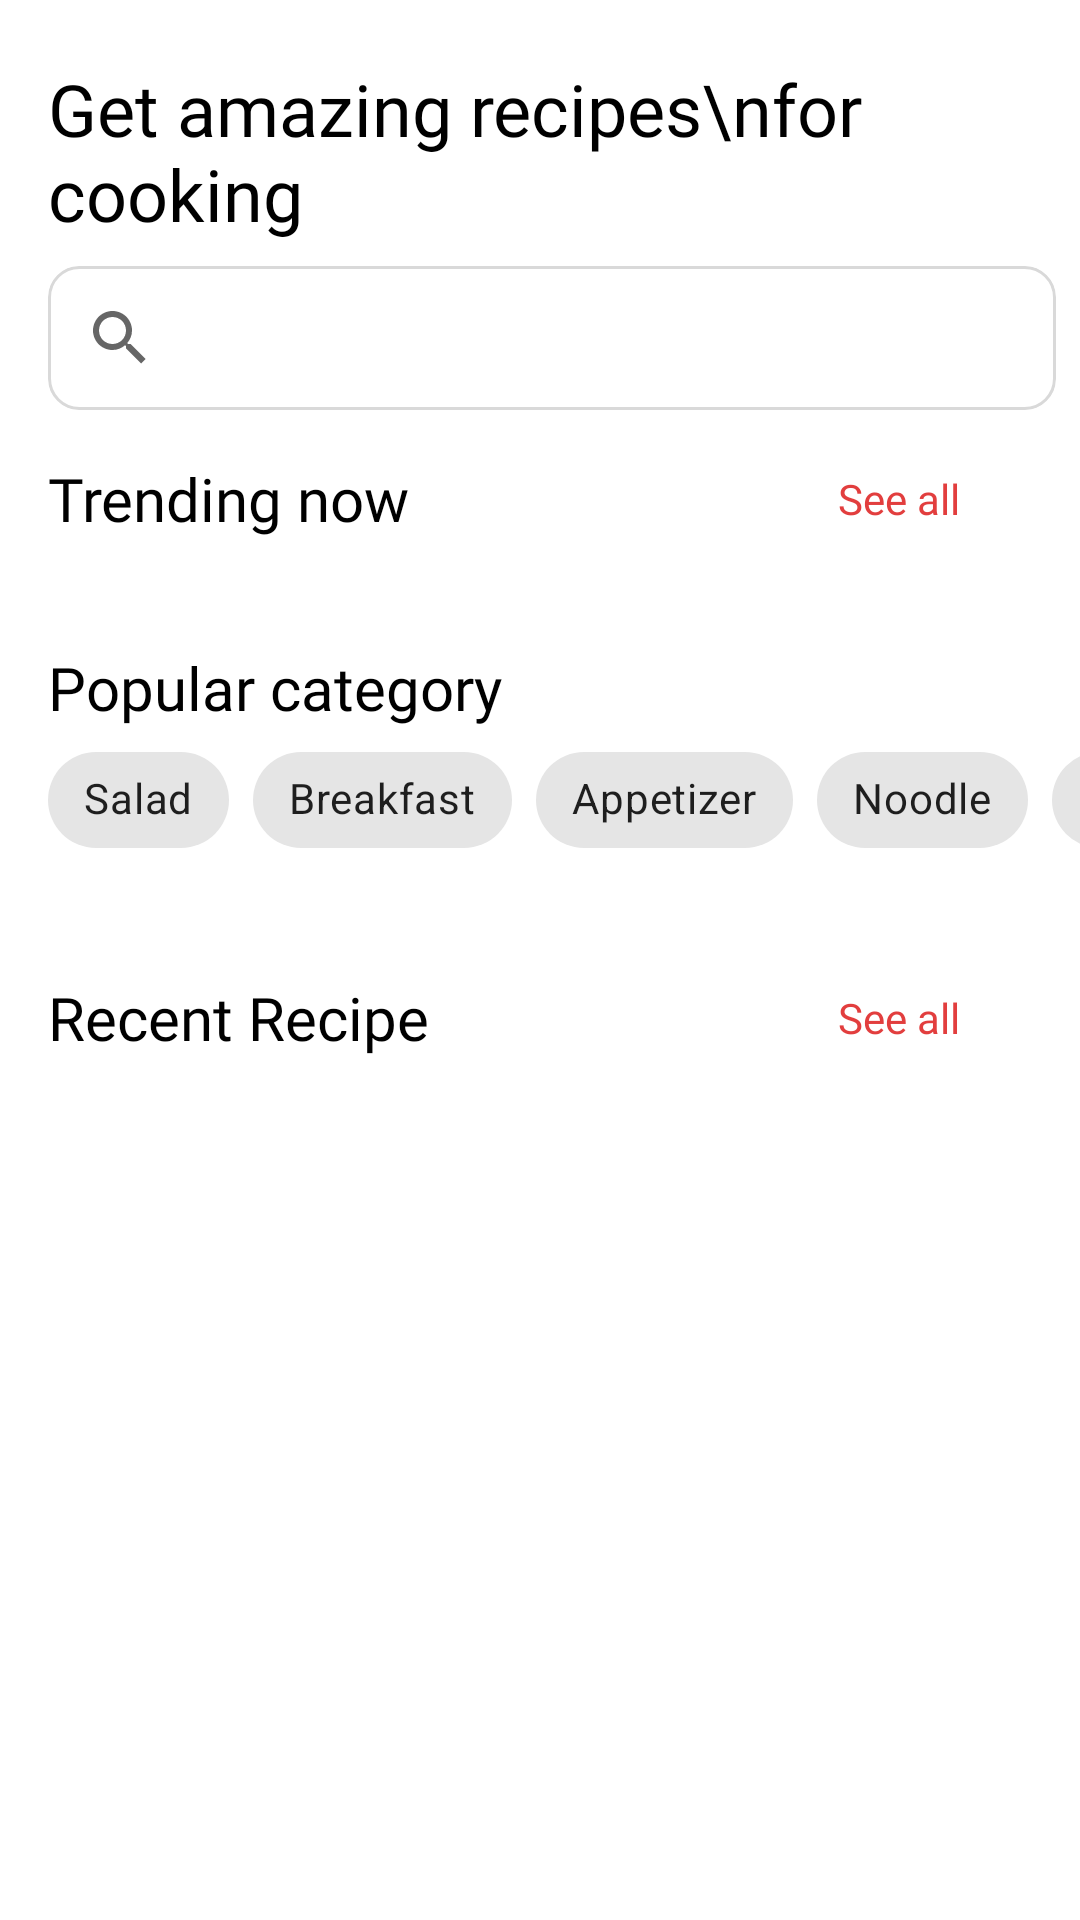

Here is an Android app screen rendered from its layout file. Give the layout XML and the strings, colors and styles it references.
<!-- AndroidManifest.xml: application theme Theme.CookingRecipe -->
<!-- res/layout/fragment_home.xml -->
<?xml version="1.0" encoding="utf-8"?>
<androidx.core.widget.NestedScrollView xmlns:android="http://schemas.android.com/apk/res/android"
    xmlns:app="http://schemas.android.com/apk/res-auto"
    xmlns:tools="http://schemas.android.com/tools"
    android:layout_width="match_parent"
    android:layout_height="match_parent"
    tools:context=".ui.homeui.home">


    <LinearLayout
        android:layout_width="match_parent"
        android:layout_height="wrap_content"
        android:layout_marginStart="16dp"
        android:layout_marginTop="20dp"
        android:orientation="vertical">

        <TextView
            android:layout_width="match_parent"
            android:layout_height="wrap_content"
            android:layout_marginEnd="16dp"
            android:fontFamily="@font/poppins_semibold"
            android:text="Get amazing recipes\nfor cooking"
            android:textColor="@color/black"
            android:textSize="24dp" />

        <androidx.appcompat.widget.SearchView
            android:layout_width="match_parent"
            android:layout_height="wrap_content"
            android:layout_marginTop="8dp"
            android:layout_marginEnd="8dp"
            android:background="@drawable/searchbackground"
            android:clickable="true"
            android:clipToOutline="true"
            android:focusable="true"
            app:defaultQueryHint="Search recipes" />


        <androidx.constraintlayout.widget.ConstraintLayout
            android:layout_width="match_parent"
            android:layout_height="match_parent"
            android:layout_marginTop="16dp"
            android:layout_marginEnd="16dp">

            <TextView
                android:id="@+id/textView3"
                android:layout_width="wrap_content"
                android:layout_height="wrap_content"
                android:fontFamily="@font/poppins_semibold"
                android:text="Trending now"
                android:textColor="@color/black"
                android:textSize="20sp"
                app:layout_constraintBottom_toBottomOf="parent"
                app:layout_constraintEnd_toStartOf="@+id/seeall"
                app:layout_constraintHorizontal_bias="0.0"
                app:layout_constraintStart_toStartOf="parent"
                app:layout_constraintTop_toTopOf="parent"
                app:layout_constraintVertical_bias="1.0" />

            <TextView
                android:id="@+id/seeall"
                android:layout_width="wrap_content"
                android:layout_height="wrap_content"
                android:layout_marginEnd="4dp"
                android:fontFamily="@font/poppins_semibold"
                android:text="See all"
                android:textColor="@color/Red"
                android:textSize="14sp"
                app:layout_constraintBottom_toBottomOf="parent"
                app:layout_constraintEnd_toStartOf="@+id/imageView"
                app:layout_constraintTop_toTopOf="@+id/textView3" />

            <ImageView
                android:id="@+id/imageView"
                android:layout_width="20dp"
                android:layout_height="20dp"
                android:src="@drawable/rightarrow"
                app:layout_constraintBottom_toBottomOf="@+id/seeall"
                app:layout_constraintEnd_toEndOf="parent"
                app:layout_constraintTop_toTopOf="@+id/seeall" />

        </androidx.constraintlayout.widget.ConstraintLayout>

        <androidx.recyclerview.widget.RecyclerView
            android:id="@+id/trendingrecycler"
            android:orientation="horizontal"
            android:layout_width="wrap_content"
            android:layout_height="wrap_content"
            android:layout_marginTop="16dp" />

        <TextView
            android:layout_width="wrap_content"
            android:layout_height="wrap_content"
            android:textColor="@color/black"
            android:textSize="20sp"
            android:fontFamily="@font/poppins_semibold"
            android:layout_marginTop="20dp"
            android:text="Popular category" />
        <HorizontalScrollView
            android:layout_width="wrap_content"
            android:scrollbars="none"
            android:layout_height="wrap_content">

        <com.google.android.material.chip.ChipGroup
            android:layout_width="wrap_content"
            android:layout_height="wrap_content">
            <com.google.android.material.chip.Chip
                android:layout_width="wrap_content"
                android:text="Salad"
                android:layout_height="wrap_content"/>
            <com.google.android.material.chip.Chip
                android:layout_width="wrap_content"
                android:text="Breakfast"
                android:layout_height="wrap_content"/>
            <com.google.android.material.chip.Chip
                android:layout_width="wrap_content"
                android:text="Appetizer"
                android:layout_height="wrap_content"/>
            <com.google.android.material.chip.Chip
                android:layout_width="wrap_content"
                android:text="Noodle"
                android:layout_height="wrap_content"/>
            <com.google.android.material.chip.Chip
                android:layout_width="wrap_content"
                android:text="Deserts"
                android:layout_height="wrap_content"/>
            <com.google.android.material.chip.Chip
                android:layout_width="wrap_content"
                android:layout_height="wrap_content"/>
            <com.google.android.material.chip.Chip
                android:layout_width="wrap_content"
                android:layout_height="wrap_content"/>
            <com.google.android.material.chip.Chip
                android:layout_width="wrap_content"
                android:layout_height="wrap_content"/>
        </com.google.android.material.chip.ChipGroup>
        </HorizontalScrollView>
        <androidx.recyclerview.widget.RecyclerView
            android:id="@+id/popularrecycler"
            android:layout_width="wrap_content"
            android:orientation="horizontal"
            android:layout_height="wrap_content"
            android:layout_marginTop="19dp" />

        <androidx.constraintlayout.widget.ConstraintLayout
            android:layout_width="match_parent"
            android:layout_height="match_parent"
            android:layout_marginTop="16dp"
            android:layout_marginEnd="16dp">

            <TextView
                android:id="@+id/textView4"
                android:layout_width="wrap_content"
                android:layout_height="wrap_content"
                android:fontFamily="@font/poppins_semibold"
                android:text="Recent Recipe"
                android:textColor="@color/black"
                android:textSize="20sp"
                app:layout_constraintBottom_toBottomOf="parent"
                app:layout_constraintStart_toStartOf="parent"
                app:layout_constraintTop_toTopOf="parent"
                app:layout_constraintVertical_bias="1.0" />

            <TextView

                android:layout_width="wrap_content"
                android:layout_height="wrap_content"
                android:layout_marginEnd="4dp"
                android:id="@+id/recentseeall"
                android:fontFamily="@font/poppins_semibold"
                android:text="See all"
                android:textColor="@color/Red"
                android:textSize="14sp"
                app:layout_constraintBottom_toBottomOf="@+id/textView4"
                app:layout_constraintEnd_toStartOf="@+id/imageView2"
                app:layout_constraintTop_toTopOf="@+id/textView4" />

            <ImageView
                android:id="@+id/imageView2"
                android:layout_width="20dp"
                android:layout_height="20dp"
                android:src="@drawable/rightarrow"
                app:layout_constraintBottom_toBottomOf="parent"
                app:layout_constraintEnd_toEndOf="parent"
                app:layout_constraintTop_toTopOf="@+id/textView4" />
        </androidx.constraintlayout.widget.ConstraintLayout>

        <androidx.recyclerview.widget.RecyclerView
            android:id="@+id/recentrecycler"
            android:layout_width="wrap_content"
            android:orientation="horizontal"
            android:layout_height="wrap_content"
            android:layout_marginBottom="16dp"

            android:layout_marginTop="16dp" />


    </LinearLayout>

</androidx.core.widget.NestedScrollView>
<!-- resources referenced by this layout -->
<resources>
  <color name="Red">#E23E3E</color>
  <color name="black">#FF000000</color>
  <!-- drawable searchbackground (drawable) -->
  <?xml version="1.0" encoding="utf-8"?>
  <shape xmlns:android="http://schemas.android.com/apk/res/android"
      android:shape="rectangle">
      <solid android:color="@color/white"/>
      <corners android:radius="10dp"/>
      <stroke android:color="#D9D9D9"/>
      <stroke android:width="1dp"/>
  
  </shape>
  <style name="Theme.CookingRecipe" parent="Theme.MaterialComponents.DayNight.NoActionBar">
          
          <item name="colorPrimary">@color/white</item>
          <item name="colorPrimaryVariant">@color/white</item>
          <item name="colorOnPrimary">@color/white</item>
          
          <item name="colorSecondary">@color/teal_200</item>
          <item name="colorSecondaryVariant">@color/teal_700</item>
          <item name="colorOnSecondary">@color/black</item>
          
          <item name="android:statusBarColor">?attr/colorOnSecondary</item>
          
      </style>
  <color name="white">#FFFFFFFF</color>
  <color name="teal_200">#FF03DAC5</color>
  <color name="teal_700">#FF018786</color>
</resources>
